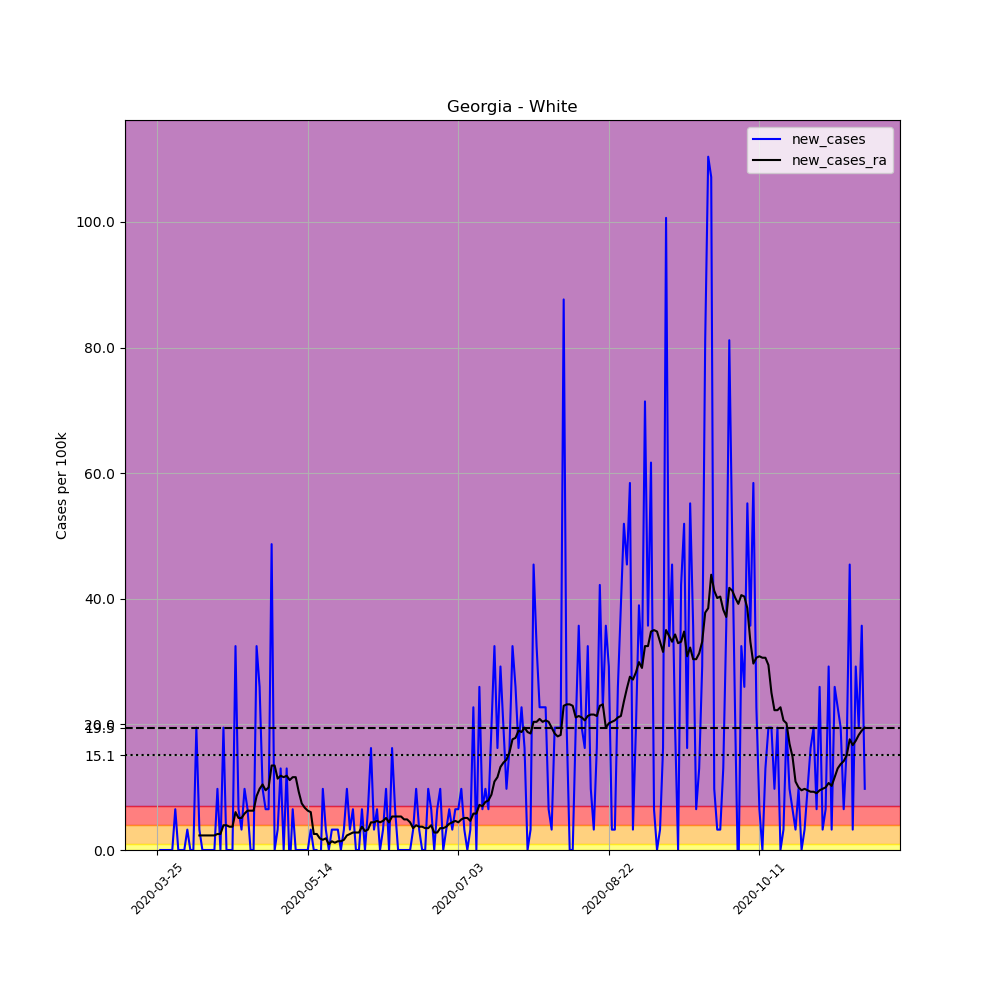

Data behind this chart, as committed beside it:
, date, county, state, fips, cases, deaths, COUNTY, STNAME, CTYNAME, POPESTIMATE2019, per_100k, new_cases, new_cases_ra
330659, 2020-03-25, White, Georgia, 13311, 1, 0, 311, Georgia, White, 30798, 3.247, , 
330660, 2020-03-26, White, Georgia, 13311, 1, 0, 311, Georgia, White, 30798, 3.247, 0.0, 
330661, 2020-03-27, White, Georgia, 13311, 1, 0, 311, Georgia, White, 30798, 3.247, 0.0, 
330662, 2020-03-28, White, Georgia, 13311, 1, 0, 311, Georgia, White, 30798, 3.247, 0.0, 
330663, 2020-03-29, White, Georgia, 13311, 1, 0, 311, Georgia, White, 30798, 3.247, 0.0, 
330664, 2020-03-30, White, Georgia, 13311, 1, 0, 311, Georgia, White, 30798, 3.247, 0.0, 
330665, 2020-03-31, White, Georgia, 13311, 3, 0, 311, Georgia, White, 30798, 9.741, 6.494, 
330666, 2020-04-01, White, Georgia, 13311, 3, 0, 311, Georgia, White, 30798, 9.741, 0.0, 
330667, 2020-04-02, White, Georgia, 13311, 3, 0, 311, Georgia, White, 30798, 9.741, 0.0, 
330668, 2020-04-03, White, Georgia, 13311, 3, 0, 311, Georgia, White, 30798, 9.741, 0.0, 
330669, 2020-04-04, White, Georgia, 13311, 4, 0, 311, Georgia, White, 30798, 12.99, 3.247, 
330670, 2020-04-05, White, Georgia, 13311, 4, 0, 311, Georgia, White, 30798, 12.99, 0.0, 
330671, 2020-04-06, White, Georgia, 13311, 4, 0, 311, Georgia, White, 30798, 12.99, 0.0, 
330672, 2020-04-07, White, Georgia, 13311, 10, 0, 311, Georgia, White, 30798, 32.47, 19.48, 
330673, 2020-04-08, White, Georgia, 13311, 11, 0, 311, Georgia, White, 30798, 35.72, 3.247, 2.319
330674, 2020-04-09, White, Georgia, 13311, 11, 0, 311, Georgia, White, 30798, 35.72, 0.0, 2.319
330675, 2020-04-10, White, Georgia, 13311, 11, 0, 311, Georgia, White, 30798, 35.72, 0.0, 2.319
330676, 2020-04-11, White, Georgia, 13311, 11, 0, 311, Georgia, White, 30798, 35.72, 0.0, 2.319
330677, 2020-04-12, White, Georgia, 13311, 11, 0, 311, Georgia, White, 30798, 35.72, 0.0, 2.319
330678, 2020-04-13, White, Georgia, 13311, 11, 0, 311, Georgia, White, 30798, 35.72, 0.0, 2.319
330679, 2020-04-14, White, Georgia, 13311, 14, 0, 311, Georgia, White, 30798, 45.46, 9.741, 2.551
330680, 2020-04-15, White, Georgia, 13311, 14, 0, 311, Georgia, White, 30798, 45.46, 0.0, 2.551
330681, 2020-04-16, White, Georgia, 13311, 20, 0, 311, Georgia, White, 30798, 64.94, 19.48, 3.943
330682, 2020-04-17, White, Georgia, 13311, 20, 0, 311, Georgia, White, 30798, 64.94, 0.0, 3.943
330683, 2020-04-18, White, Georgia, 13311, 20, 0, 311, Georgia, White, 30798, 64.94, 0.0, 3.711
330684, 2020-04-19, White, Georgia, 13311, 20, 0, 311, Georgia, White, 30798, 64.94, 0.0, 3.711
330685, 2020-04-20, White, Georgia, 13311, 30, 0, 311, Georgia, White, 30798, 97.41, 32.47, 6.03
330686, 2020-04-21, White, Georgia, 13311, 32, 0, 311, Georgia, White, 30798, 103.9, 6.494, 5.102
330687, 2020-04-22, White, Georgia, 13311, 33, 0, 311, Georgia, White, 30798, 107.1, 3.247, 5.102
330688, 2020-04-23, White, Georgia, 13311, 36, 0, 311, Georgia, White, 30798, 116.9, 9.741, 5.798
330689, 2020-04-24, White, Georgia, 13311, 38, 0, 311, Georgia, White, 30798, 123.4, 6.494, 6.262
330690, 2020-04-25, White, Georgia, 13311, 38, 0, 311, Georgia, White, 30798, 123.4, 0.0, 6.262
330691, 2020-04-26, White, Georgia, 13311, 38, 0, 311, Georgia, White, 30798, 123.4, 0.0, 6.262
330692, 2020-04-27, White, Georgia, 13311, 48, 0, 311, Georgia, White, 30798, 155.9, 32.47, 8.581
330693, 2020-04-28, White, Georgia, 13311, 56, 0, 311, Georgia, White, 30798, 181.8, 25.98, 9.741
330694, 2020-04-29, White, Georgia, 13311, 59, 0, 311, Georgia, White, 30798, 191.6, 9.741, 10.44
330695, 2020-04-30, White, Georgia, 13311, 61, 0, 311, Georgia, White, 30798, 198.1, 6.494, 9.509
330696, 2020-05-01, White, Georgia, 13311, 63, 0, 311, Georgia, White, 30798, 204.6, 6.494, 9.973
330697, 2020-05-02, White, Georgia, 13311, 78, 0, 311, Georgia, White, 30798, 253.3, 48.7, 13.45
330698, 2020-05-03, White, Georgia, 13311, 78, 0, 311, Georgia, White, 30798, 253.3, 0.0, 13.45
330699, 2020-05-04, White, Georgia, 13311, 79, 0, 311, Georgia, White, 30798, 256.5, 3.247, 11.36
330700, 2020-05-05, White, Georgia, 13311, 83, 1, 311, Georgia, White, 30798, 269.5, 12.99, 11.83
330701, 2020-05-06, White, Georgia, 13311, 83, 1, 311, Georgia, White, 30798, 269.5, 0.0, 11.6
330702, 2020-05-07, White, Georgia, 13311, 87, 2, 311, Georgia, White, 30798, 282.5, 12.99, 11.83
330703, 2020-05-08, White, Georgia, 13311, 86, 1, 311, Georgia, White, 30798, 279.2, -3.247, 11.13
330704, 2020-05-09, White, Georgia, 13311, 88, 1, 311, Georgia, White, 30798, 285.7, 6.494, 11.6
330705, 2020-05-10, White, Georgia, 13311, 88, 1, 311, Georgia, White, 30798, 285.7, 0.0, 11.6
330706, 2020-05-11, White, Georgia, 13311, 88, 1, 311, Georgia, White, 30798, 285.7, 0.0, 9.277
330707, 2020-05-12, White, Georgia, 13311, 88, 1, 311, Georgia, White, 30798, 285.7, 0.0, 7.422
330708, 2020-05-13, White, Georgia, 13311, 88, 1, 311, Georgia, White, 30798, 285.7, 0.0, 6.726
330709, 2020-05-14, White, Georgia, 13311, 88, 2, 311, Georgia, White, 30798, 285.7, 0.0, 6.262
330710, 2020-05-15, White, Georgia, 13311, 89, 2, 311, Georgia, White, 30798, 289, 3.247, 6.03
330711, 2020-05-16, White, Georgia, 13311, 89, 2, 311, Georgia, White, 30798, 289, 0.0, 2.551
330712, 2020-05-17, White, Georgia, 13311, 89, 2, 311, Georgia, White, 30798, 289, 0.0, 2.551
330713, 2020-05-18, White, Georgia, 13311, 87, 3, 311, Georgia, White, 30798, 282.5, -6.494, 1.855
330714, 2020-05-19, White, Georgia, 13311, 90, 3, 311, Georgia, White, 30798, 292.2, 9.741, 1.623
330715, 2020-05-20, White, Georgia, 13311, 91, 3, 311, Georgia, White, 30798, 295.5, 3.247, 1.855
330716, 2020-05-21, White, Georgia, 13311, 91, 3, 311, Georgia, White, 30798, 295.5, 0.0, 0.9277
330717, 2020-05-22, White, Georgia, 13311, 92, 3, 311, Georgia, White, 30798, 298.7, 3.247, 1.392
330718, 2020-05-23, White, Georgia, 13311, 93, 3, 311, Georgia, White, 30798, 302, 3.247, 1.16
... 176 more rows
